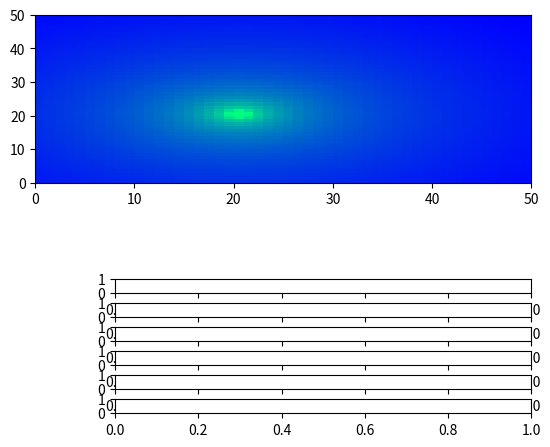

The matplotlib source for this figure: (Note: this script raises an exception after producing the figure.)
#! /usr/bin/env python
import numpy as np
import matplotlib.pylab as plt
from matplotlib.widgets import Slider, Button

ROWS = 50
COLS = 50
SIGNAL_ORIGIN = (20, 20)
        
class Friss:
    C = 3.0 * (10 ** 8)
    DIST_FACTOR = 1.0

    def __init__(self, power_tras, gain_tras, gain_recv, freq=900.0 * (10 ** 6), losses_factor=1.0, losses_path=2.0):
        self.__power_t = power_tras                     # Pt
        self.__gain_t = gain_tras                       # Gt
        self.__gain_r = gain_recv                       # Gr
        self.__lambda = self.__get_lambda(freq)         # Lambda
        self.__losses_f = losses_factor                 # L
        self.__losses_p = losses_path                   # n

    def set_values(self, power_tras, gain_tras, gain_recv, freq, losses_factor, losses_path):
        self.__power_t = power_tras                     # Pt
        self.__gain_t = gain_tras                       # Gt
        self.__gain_r = gain_recv                       # Gr
        self.__lambda = self.__get_lambda(freq)         # Lambda
        self.__losses_f = losses_factor                 # L
        self.__losses_p = losses_path                   # n

    def __get_lambda(self, freq):
        return self.C/freq

    def __friss_formula(self, dist):
        if dist == 0:
            dist = 0.9 * self.DIST_FACTOR

        power_recv = self.__power_t * (self.__gain_t * self.__gain_r * (self.__lambda)**2)/(((4 * np.pi)**2) * (dist**self.__losses_p) * self.__losses_f)
        power_recv_dBm = self.__W_to_dBm(power_recv)
        return power_recv_dBm

    def __propagation_path_loss(self, dist):
        if dist == 0:
            dist = 0.9 * self.DIST_FACTOR

        # Empty space case
        loss = -10 * np.log10((self.__lambda**2)/((4 * np.pi * dist)**2))   
        return loss

    def __del__(self):
        pass

    def model_power_signal(self, rows, cols, origin=(0,0)):
        x_origin, y_origin = origin
        data = np.zeros((rows, cols))
        for x in range(rows):
            for y in range(cols):
                dist_to_origin = (((x - x_origin)**2 + (y - y_origin)**2) ** (1/2)) * self.DIST_FACTOR
                pwr_recv = self.__friss_formula(dist_to_origin)
                data[x, y] = pwr_recv

        # norm_data = data / np.linalg.norm(data)
        # self.__show_data(norm_data)
        # self.__show_data(data)
        return data

    def model_signal_losses(self, rows, cols, origin=(0,0)):
        x_origin, y_origin = origin
        data = np.zeros((rows, cols))
        for x in range(rows):
            for y in range(cols):
                dist_to_origin = (((x - x_origin)**2 + (y - y_origin)**2) ** (1/2)) * self.DIST_FACTOR
                losses = self.__propagation_path_loss(dist_to_origin)
                data[x, y] = losses

        norm_data = data / np.linalg.norm(data)
        self.__show_data(norm_data)
        # self.__show_data(data)

    def __W_to_dBm(self, value_in_w):
        dBm = 10 * np.log10(value_in_w / 0.001)
        return dBm

    def __W_to_dB(self, value_in_w):
        dB = 10 * np.log10(value_in_w)
        return dB

    def __rcv_power_with_ref(self, d_ref, d_final):
        power_recv = self.__friss_formula(d_ref) + 20 * np.log10(d_ref/d_final)
        return power_recv

    def __print_all(self):
        print("****************")
        print("Current Friss values:")
        print("\tPt:",self.__power_t, "W")
        print("\tGt:",self.__gain_t, "W")
        print("\tGr:",self.__gain_r, "W")
        print("\tLm:",self.__lambda)
        print("\tl:",self.__losses_f)
        print("\tn:",self.__losses_p)
        print("****************")
                 
    def show_data(self, data):
        plt.pcolormesh(data, cmap = 'winter')
        plt.title('Heatmap')
        plt.show()

    def test(self, dist, new_dist):
        self.__print_all()
        print("Pt (", dist, "m ):", self.__W_to_dBm(self.__power_t), "dBm")
        print("Pt (", dist, "m ):", self.__W_to_dB(self.__power_t), "dB")
        print("Pr (", dist, "m ):", self.__friss_formula(dist), "dBm")
        print("Pr (", new_dist, "m ), without friss:", self.__rcv_power_with_ref(dist, new_dist), "dBm")
        print("Pr (", new_dist, "m ), with friss:", self.__friss_formula(new_dist), "dBm")
        print("\n")

if __name__ ==  "__main__":
    plt.figure("Heatmap")

    Pt = 1.0
    Gt = 1.0
    Gr = 1.0
    Fq = 250.0 * (10**6)
    l = 1.0
    n = 2.0

    my_model = Friss(Pt, Gt, Gr, Fq, l, n)

    my_model.test(100, 10 * (10**3))
    # my_model.test(10, 100)

    data = my_model.model_power_signal(ROWS, COLS, SIGNAL_ORIGIN)

    ax = plt.subplot(211)
    plt.pcolormesh(data, cmap = 'winter')

    ax_Pt = plt.axes([0.25, 0.3, 0.65, 0.03])
    ax_Gt = plt.axes([0.25, 0.25, 0.65, 0.03])
    ax_Gr = plt.axes([0.25, 0.2, 0.65, 0.03])
    ax_Fq = plt.axes([0.25, 0.15, 0.65, 0.03])
    ax_l = plt.axes([0.25, 0.1, 0.65, 0.03])
    ax_n = plt.axes([0.25, 0.05, 0.65, 0.03])    
    
    power_t = Slider(ax_Pt, 'Pt (W)', 0.0, 100.0, Pt)
    gain_t = Slider(ax_Gt, 'Gt (W)', 0.0, 100.0, Gt)
    gain_r = Slider(ax_Gr, 'Gr (W)', 0.0, 100.0, Gr)
    freq = Slider(ax_Fq, 'Fq (Hz)', 0, 10**10, Fq)
    losses_factor = Slider(ax_l, 'L', 0.0, 10.0, l)
    loss_exp = Slider(ax_n, 'n', 1.6, 6.0, n)    

    def update(val):
        Pt = power_t.val
        Gt = gain_t.val
        Gr = gain_r.val
        Fq = freq.val
        l = losses_factor.val
        n = loss_exp.val

        my_model.set_values(Pt, Gt, Gr, Fq, l, n)
        data = my_model.model_power_signal(ROWS, COLS, SIGNAL_ORIGIN)
        ax.pcolormesh(data, cmap = 'winter')

        my_model.test(100, 10 * (10**3))
        # my_model.test(10, 100)
    
    power_t.on_changed(update)
    gain_t.on_changed(update)
    gain_r.on_changed(update)
    freq.on_changed(update)
    losses_factor.on_changed(update)
    loss_exp.on_changed(update)

    manager = plt.get_current_fig_manager()
    manager.full_screen_toggle()

    plt.show()
